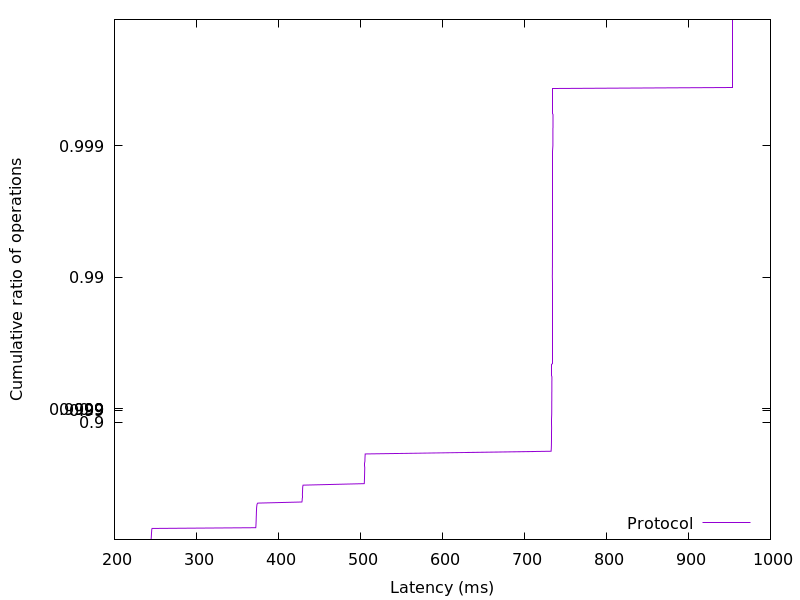

Values plotted in this chart, from the file beside it:
244.593152, 0.01
244.7, 0.02
244.8, 0.03
244.8, 0.04
244.9, 0.05
245, 0.06
245, 0.07
245, 0.08
245.1, 0.09
245.1, 0.1
245.1, 0.11
245.2, 0.12
245.2, 0.13
245.3, 0.14
245.3, 0.15
245.4, 0.16
245.5, 0.17
245.6, 0.18
245.8, 0.19
372.3, 0.2
372.4, 0.21
372.5, 0.22
372.6, 0.23
372.6, 0.24
372.6, 0.25
372.7, 0.26
372.7, 0.27
372.7, 0.28
372.8, 0.29
372.8, 0.3
372.8, 0.31
372.9, 0.32
372.9, 0.33
373, 0.34
373, 0.35
373, 0.36
373.1, 0.37
373.1, 0.38
373.1, 0.39
373.2, 0.4
373.2, 0.41
373.3, 0.42
373.3, 0.43
373.4, 0.44
373.5, 0.45
373.7, 0.46
373.9, 0.47
374.7, 0.48
428.6, 0.49
428.9, 0.5
429, 0.51
429.1, 0.52
429.1, 0.53
429.2, 0.54
429.2, 0.55
429.2, 0.56
429.3, 0.57
429.4, 0.58
429.4, 0.59
429.5, 0.6
429.7, 0.61
... 298 more rows
